Labelled photos from "Dataset", an image-classification folder in the-abood/AI-Powered-Self-Checkout-Systems-in-Retail-Environments. The possible labels are: blue boost, pepsi, purple boost, quavers, red boost, tuna sandwich.

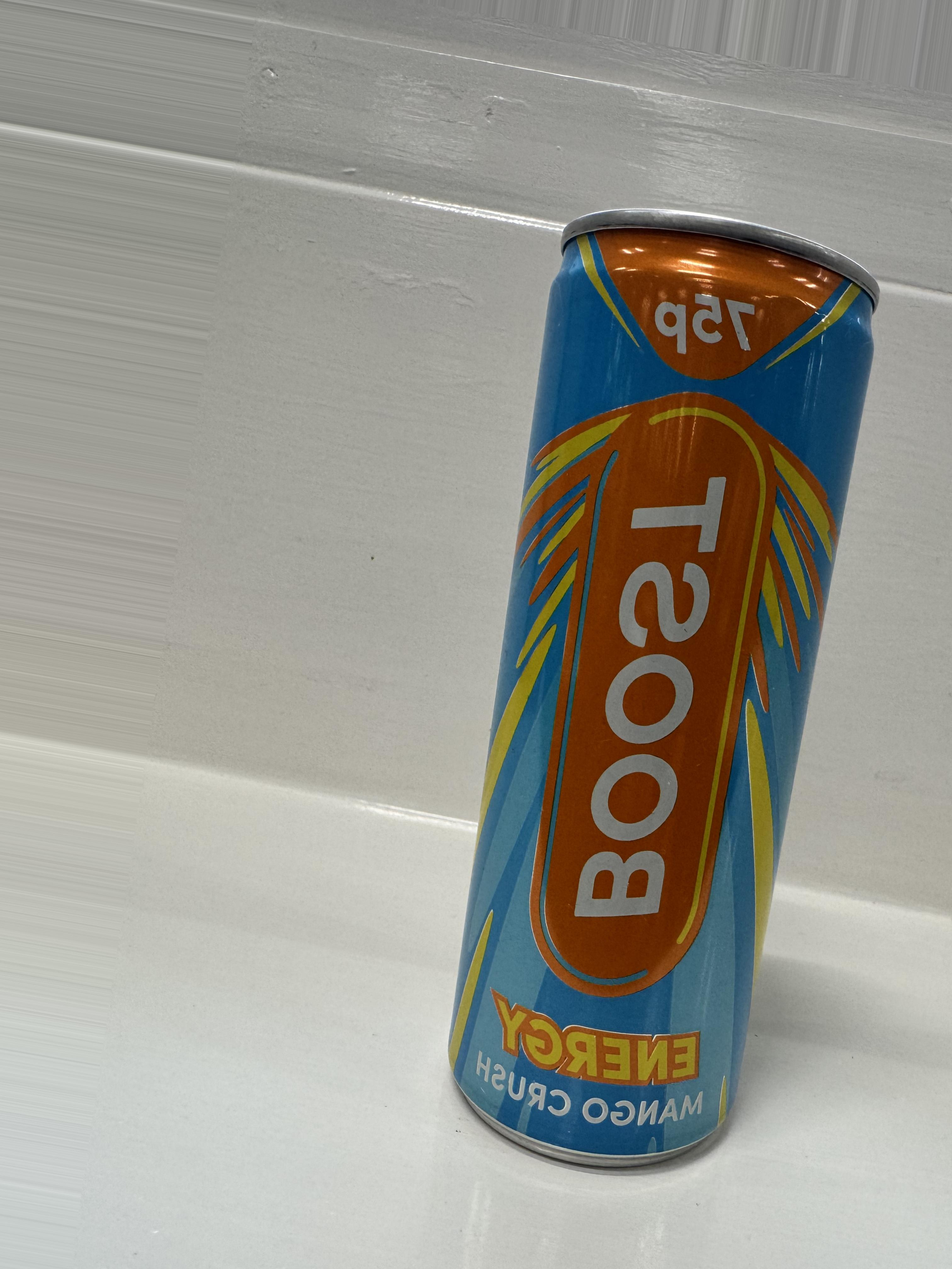
Label: blue boost

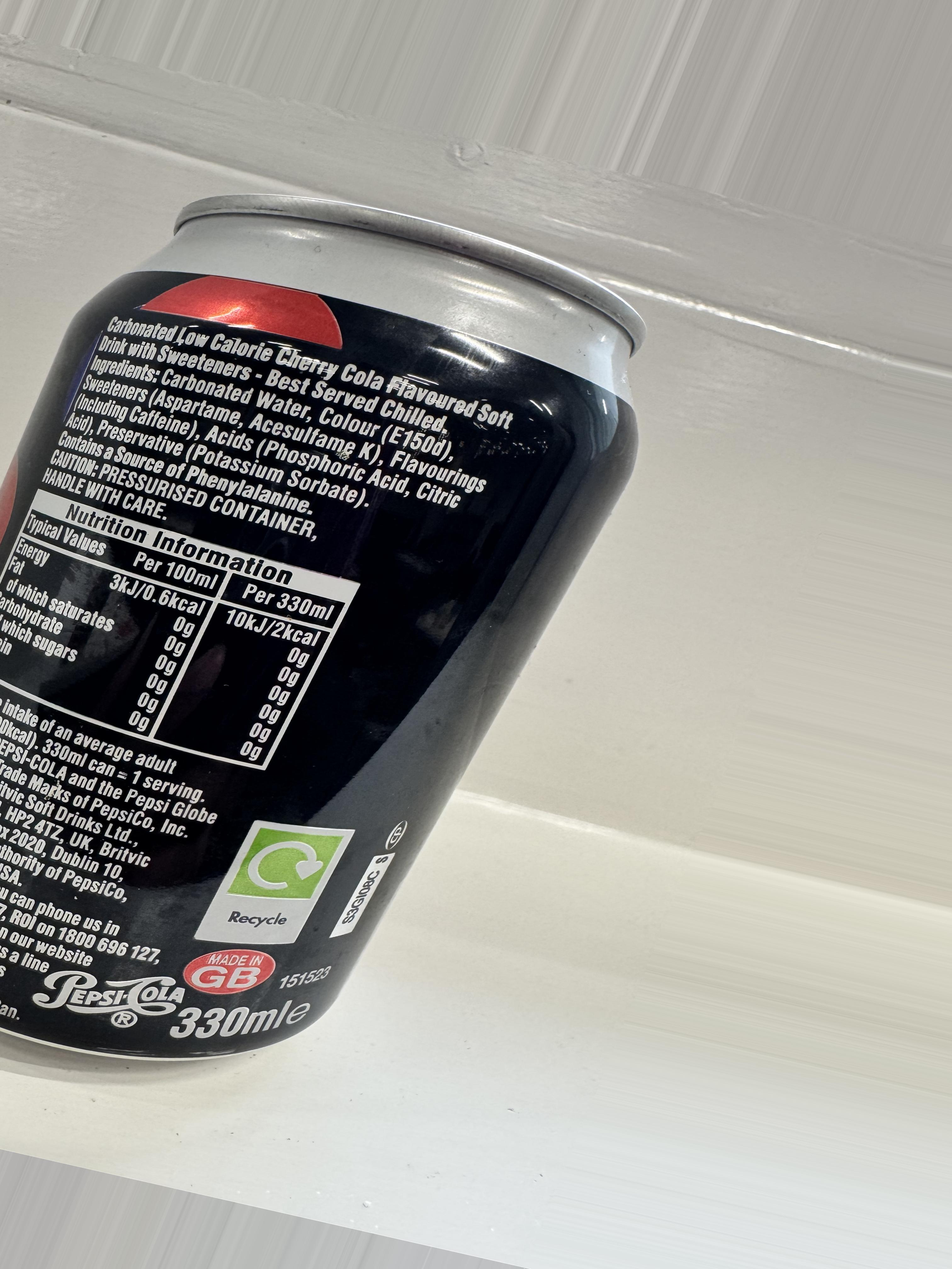
Label: pepsi

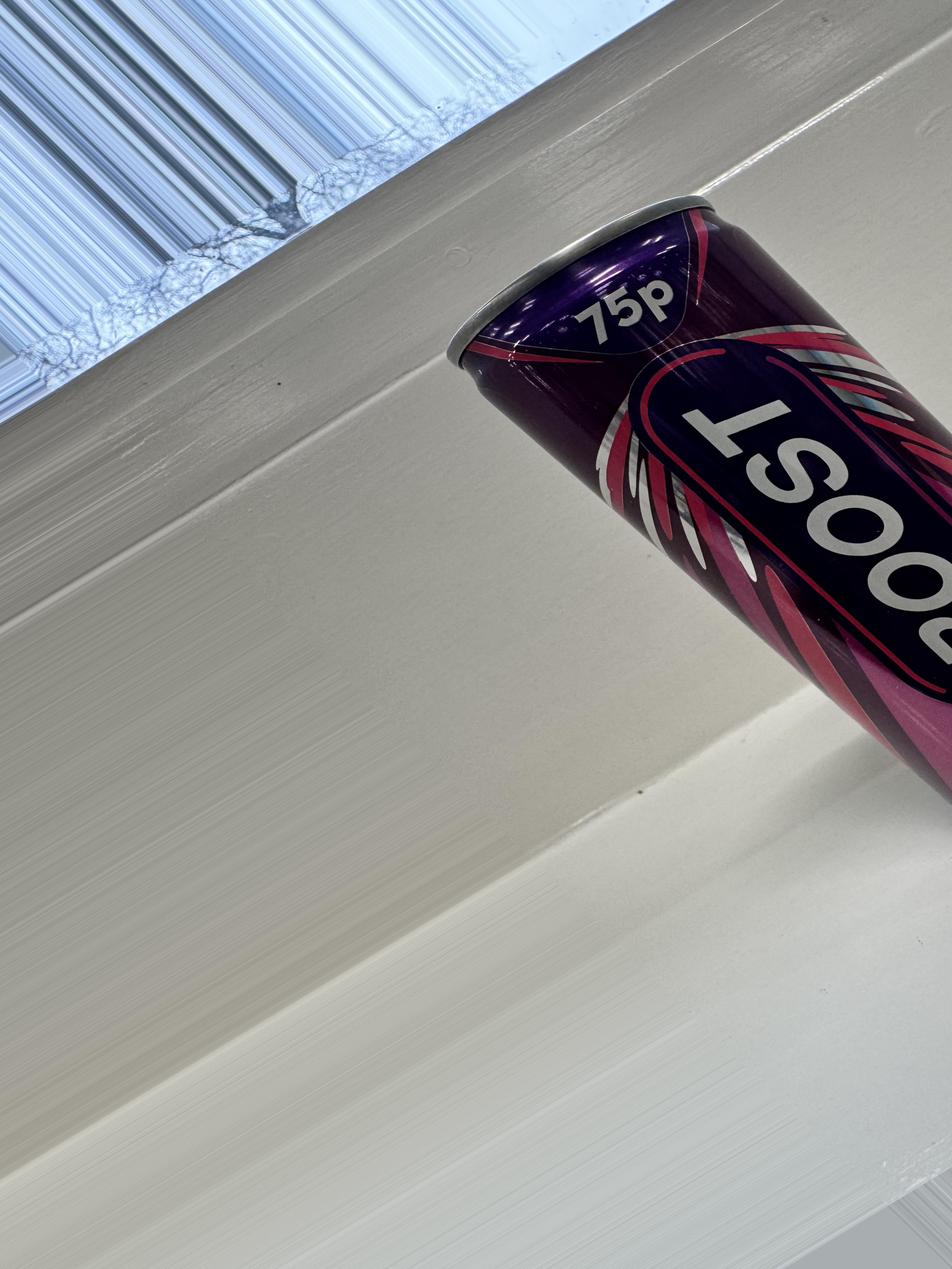
Label: purple boost

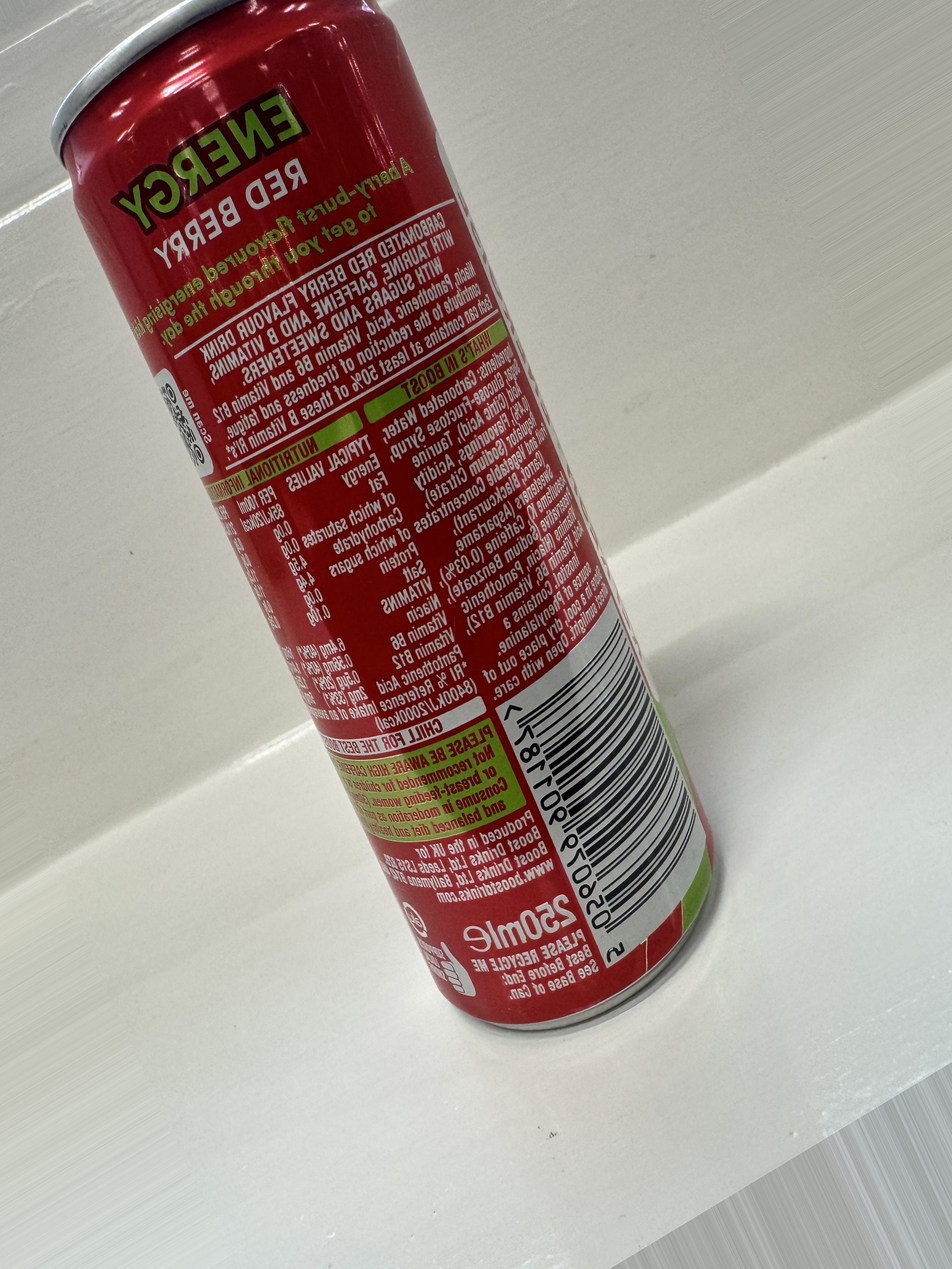
Label: red boost

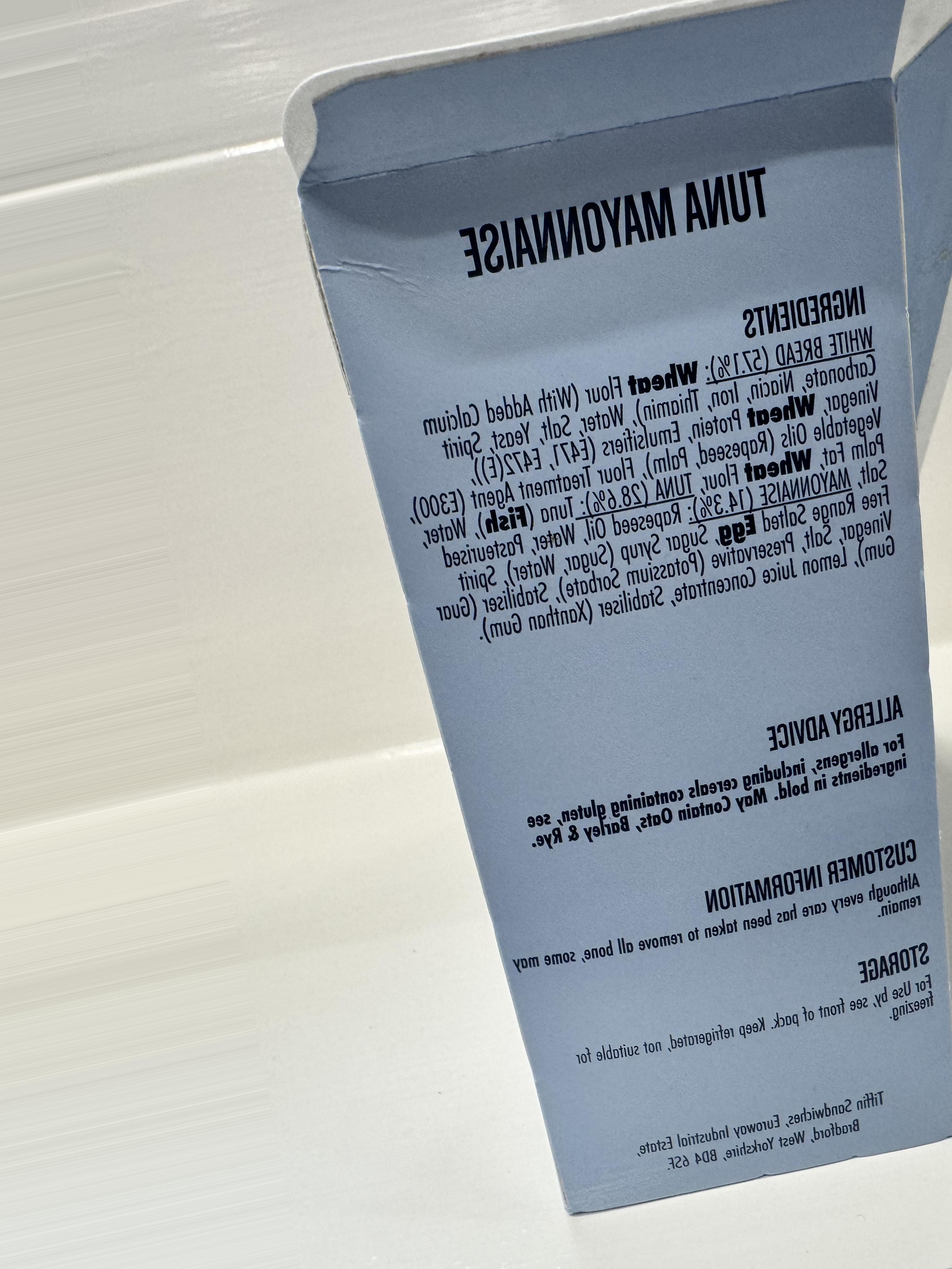
Label: tuna sandwich

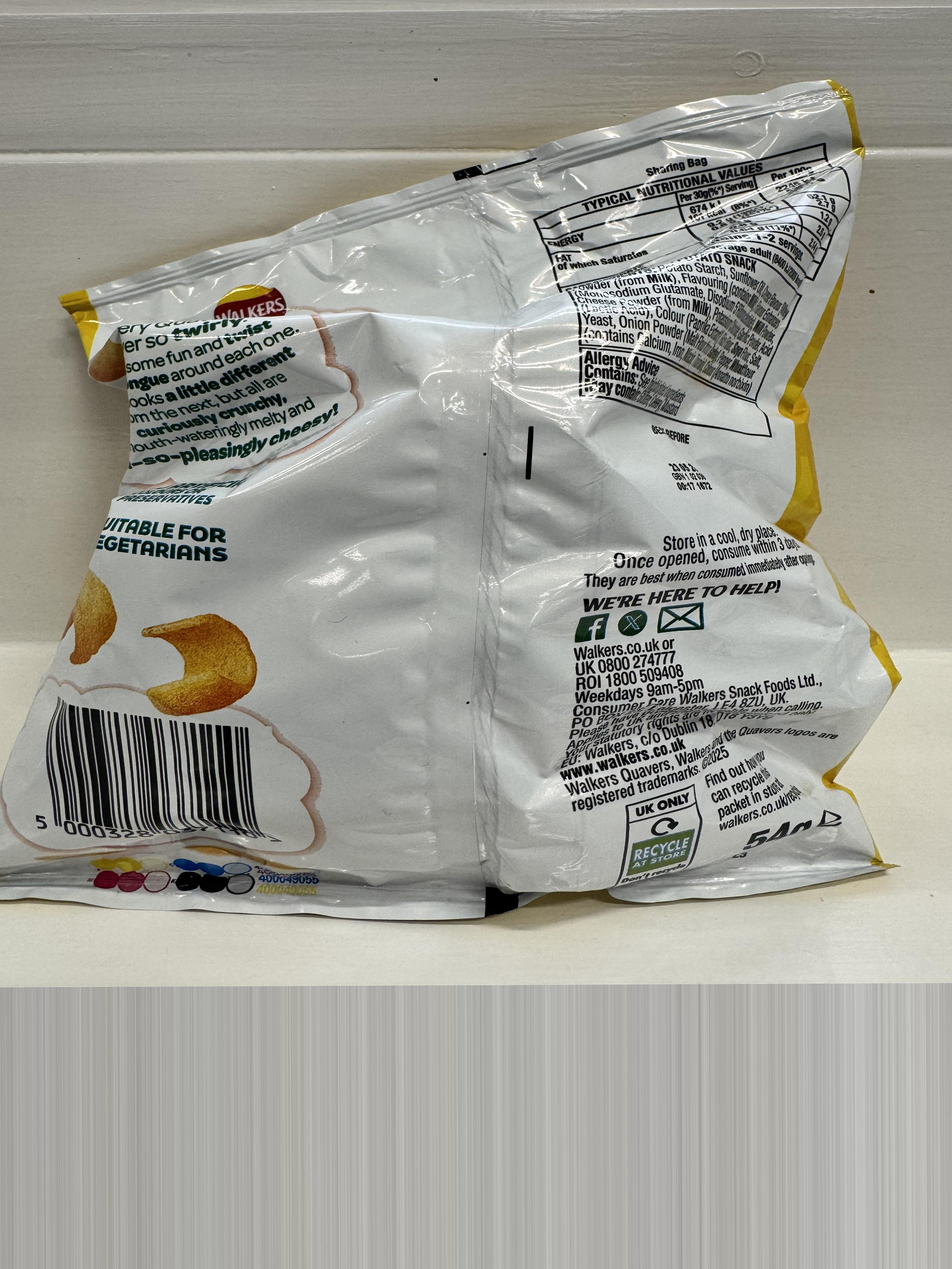
Label: quavers
